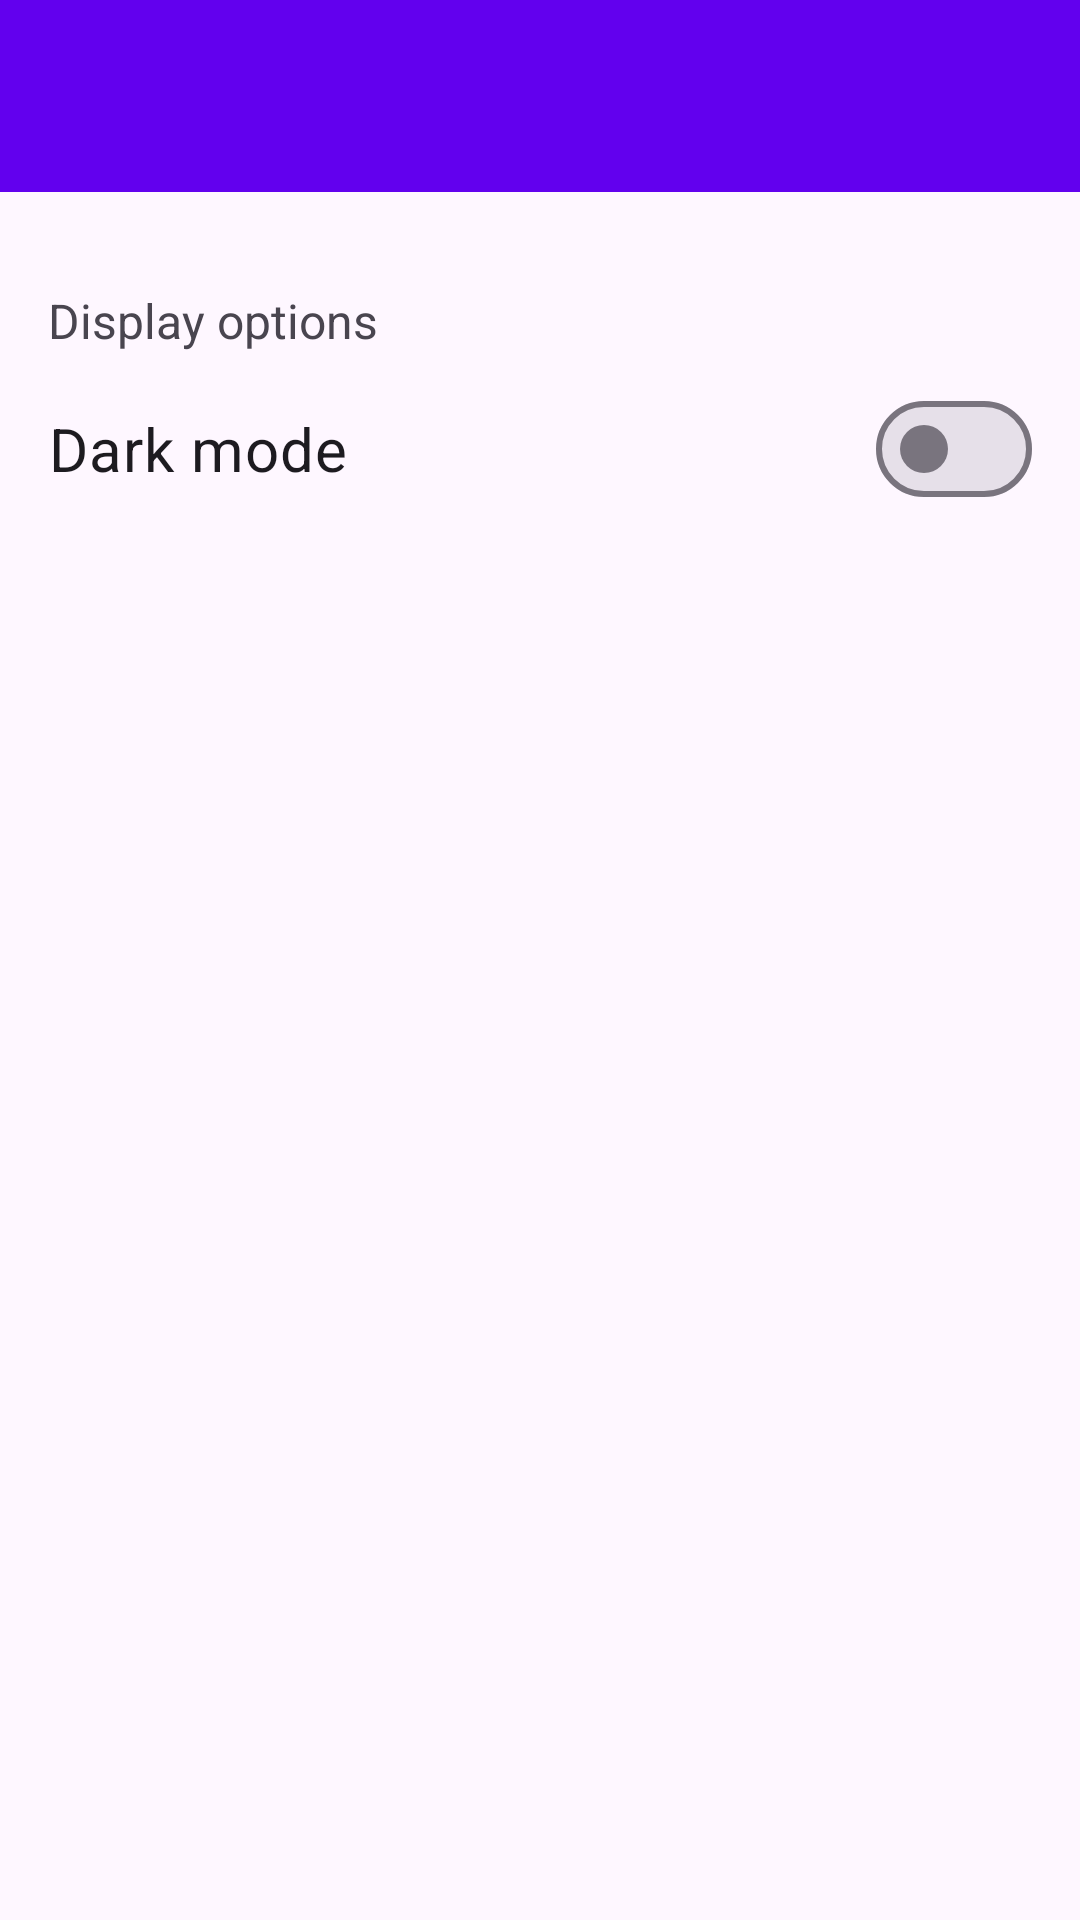

The Android layout XML behind this screen, and the referenced resources:
<!-- AndroidManifest.xml: application theme Theme.Remind -->
<!-- res/layout/activity_settings.xml -->
<?xml version="1.0" encoding="utf-8"?>
<androidx.constraintlayout.widget.ConstraintLayout xmlns:android="http://schemas.android.com/apk/res/android"
    xmlns:app="http://schemas.android.com/apk/res-auto"
    xmlns:tools="http://schemas.android.com/tools"
    android:layout_width="match_parent"
    android:layout_height="match_parent"
    tools:context=".screens.SettingsActivity">

    <com.google.android.material.appbar.AppBarLayout
        android:id="@+id/appBarLayout"
        style="Widget.Material3.AppBarLayout"
        android:layout_width="match_parent"
        android:layout_height="wrap_content"
        app:layout_constraintEnd_toEndOf="parent"
        app:layout_constraintStart_toStartOf="parent"
        app:layout_constraintTop_toTopOf="parent">

        <include
            android:id="@+id/toolbar"
            layout="@layout/material_toolbar_main"
            tools:layout_editor_absoluteX="14dp"
            tools:layout_editor_absoluteY="116dp" />

    </com.google.android.material.appbar.AppBarLayout>

    <TextView
        android:id="@+id/textView"
        android:layout_width="wrap_content"
        android:layout_height="wrap_content"
        android:layout_marginStart="16dp"
        android:layout_marginTop="32dp"
        android:text="@string/text_view_general_settings"
        android:textSize="16sp"
        app:layout_constraintStart_toStartOf="parent"
        app:layout_constraintTop_toBottomOf="@+id/appBarLayout" />

    <com.google.android.material.materialswitch.MaterialSwitch
        android:id="@+id/nightThemeSwitch"
        android:layout_width="match_parent"
        android:layout_height="wrap_content"
        android:layout_marginStart="16dp"
        android:layout_marginTop="8dp"
        android:layout_marginEnd="16dp"
        android:text="@string/switch_night_theme"
        android:textSize="20sp"
        app:layout_constraintEnd_toEndOf="parent"
        app:layout_constraintStart_toStartOf="parent"
        app:layout_constraintTop_toBottomOf="@+id/textView" />


</androidx.constraintlayout.widget.ConstraintLayout>
<!-- res/layout/material_toolbar_main.xml (included above) -->
<?xml version="1.0" encoding="utf-8"?>
<com.google.android.material.appbar.MaterialToolbar xmlns:android="http://schemas.android.com/apk/res/android"
    android:layout_width="match_parent"
    android:layout_height="?attr/actionBarSize"
    style="Widget.Material3.Toolbar"
    android:background="@color/purple_500">

</com.google.android.material.appbar.MaterialToolbar>
<!-- resources referenced by this layout -->
<resources>
  <string name="switch_night_theme">Dark mode</string>
  <string name="text_view_general_settings">Display options</string>
  <style name="Theme.Remind" parent="Theme.Material3.Light.NoActionBar">
          
          <item name="colorPrimary">@color/purple_500</item>
          <item name="colorPrimaryVariant">@color/purple_700</item>
          <item name="colorOnPrimary">@color/white</item>
          
          <item name="colorSecondary">@color/teal_200</item>
          <item name="colorSecondaryVariant">@color/teal_700</item>
          <item name="colorOnSecondary">@color/black</item>
          
          <item name="android:statusBarColor" tools:targetApi="l">?attr/colorPrimaryVariant</item>
          
      </style>
  <!-- not gathered from this repository: default colours our renderer supplied (Android Studio template values) -->
  <color name="purple_500">#FF6200EE</color>
  <color name="purple_700">#FF3700B3</color>
  <color name="teal_200">#FF03DAC5</color>
  <color name="teal_700">#FF018786</color>
  <color name="black">#FF000000</color>
  <color name="white">#FFFFFFFF</color>
</resources>
